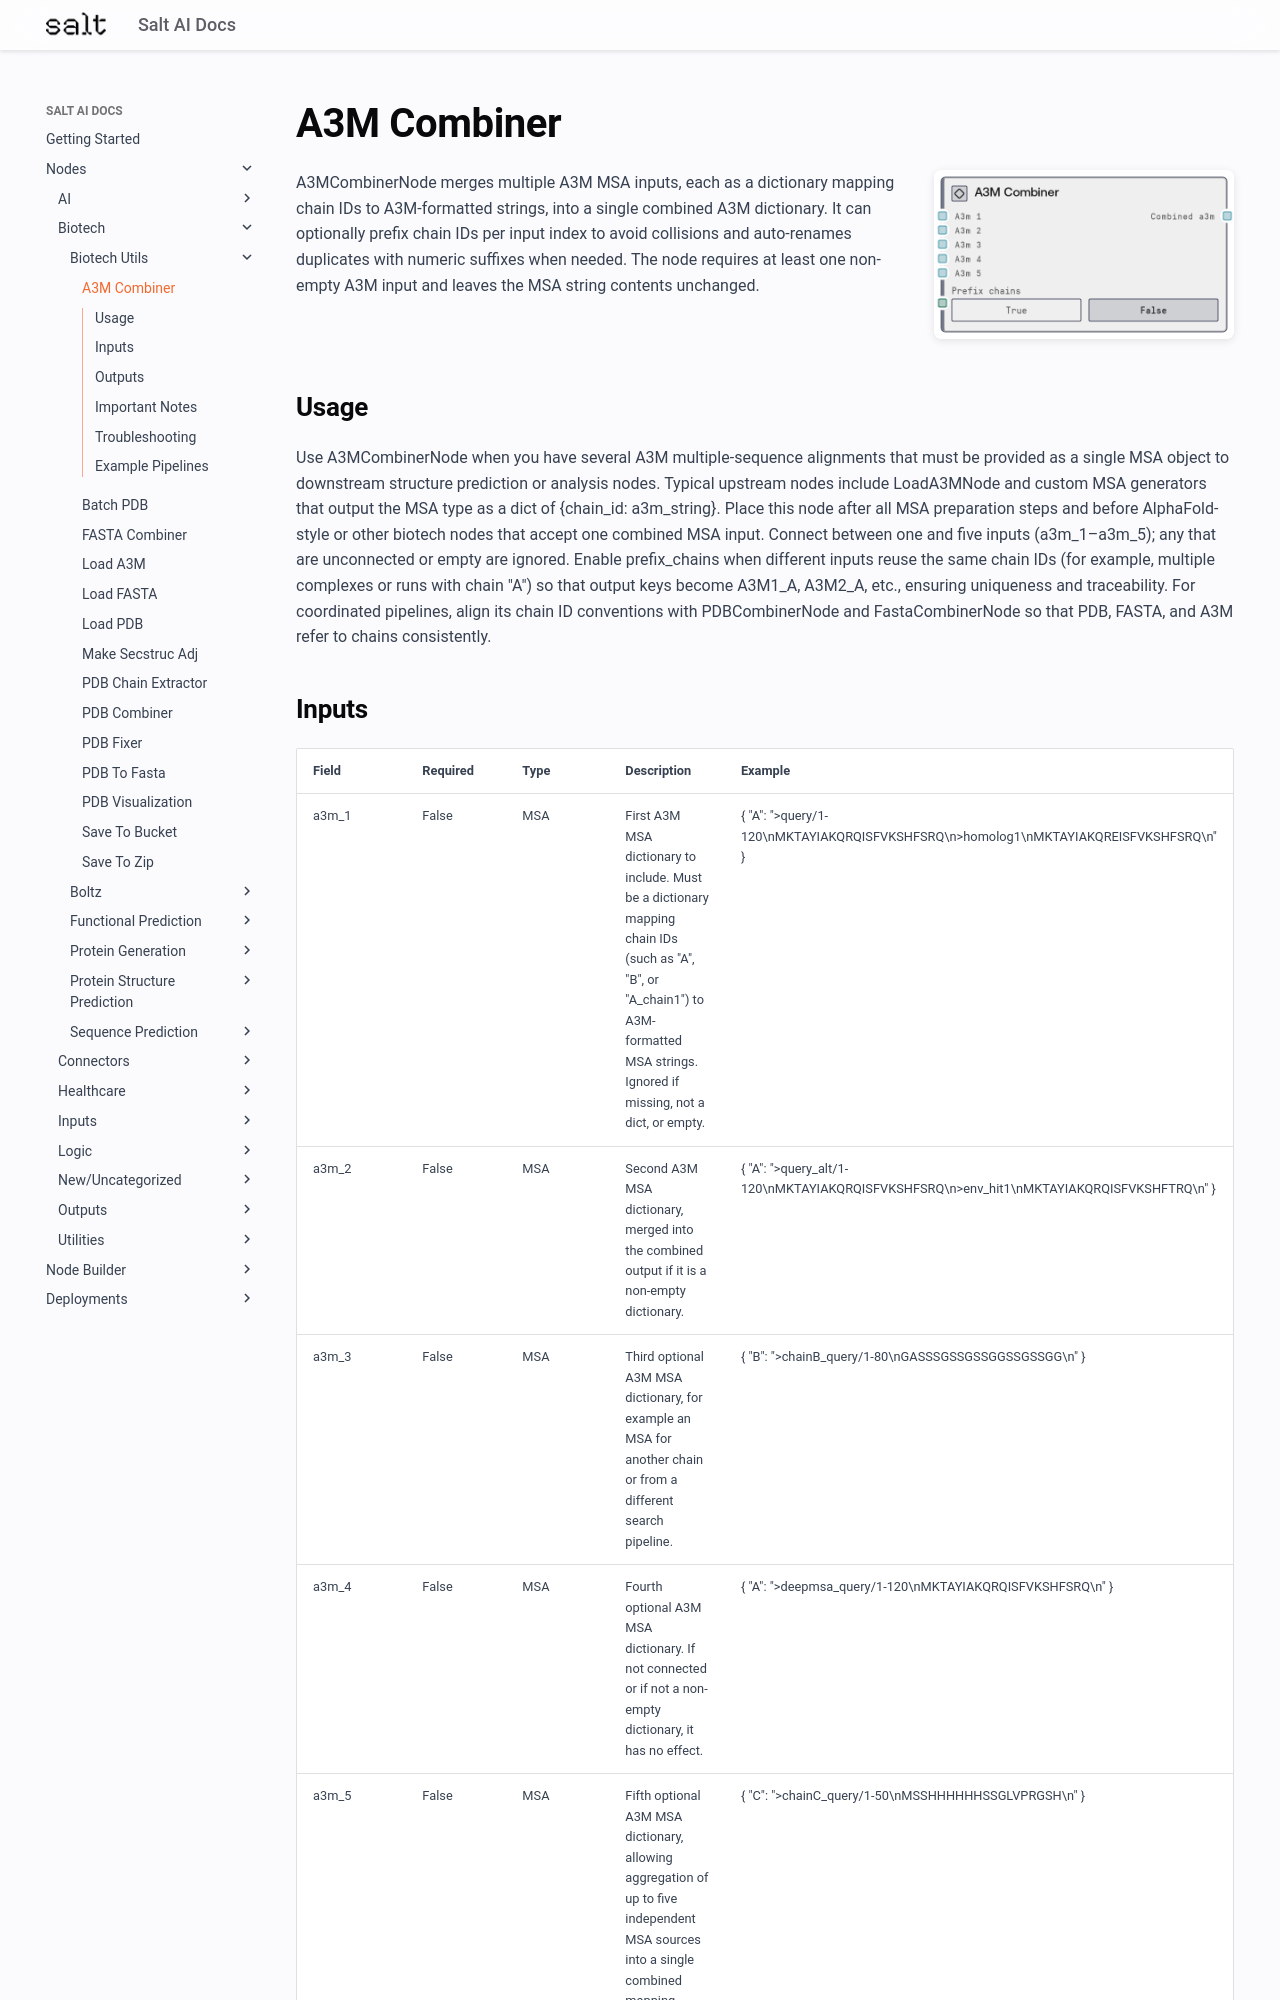

repository: get-salt-AI/SaltAI-Web-Docs · page: nodes/md/biotech/biotech-utils/a3mcombinernode/index.html · generator: mkdocs

# A3M Combiner

<div style="display: flex; gap: 20px; align-items: flex-start; margin-bottom: 20px;">
<div style="flex: 1; min-width: 0;">

A3MCombinerNode merges multiple A3M MSA inputs, each as a dictionary mapping chain IDs to A3M-formatted strings, into a single combined A3M dictionary. It can optionally prefix chain IDs per input index to avoid collisions and auto-renames duplicates with numeric suffixes when needed. The node requires at least one non-empty A3M input and leaves the MSA string contents unchanged.

</div>
<div style="flex: 0 0 300px;"><img src="../../../../images/previews/biotech/biotech-utils/a3mcombinernode.png" alt="Preview" style="width: 100%; border-radius: 8px; box-shadow: 0 2px 8px rgba(0,0,0,0.1);" /></div>
</div>

## Usage

Use A3MCombinerNode when you have several A3M multiple-sequence alignments that must be provided as a single MSA object to downstream structure prediction or analysis nodes. Typical upstream nodes include LoadA3MNode and custom MSA generators that output the MSA type as a dict of {chain_id: a3m_string}. Place this node after all MSA preparation steps and before AlphaFold-style or other biotech nodes that accept one combined MSA input. Connect between one and five inputs (a3m_1–a3m_5); any that are unconnected or empty are ignored. Enable prefix_chains when different inputs reuse the same chain IDs (for example, multiple complexes or runs with chain "A") so that output keys become A3M1_A, A3M2_A, etc., ensuring uniqueness and traceability. For coordinated pipelines, align its chain ID conventions with PDBCombinerNode and FastaCombinerNode so that PDB, FASTA, and A3M refer to chains consistently.
